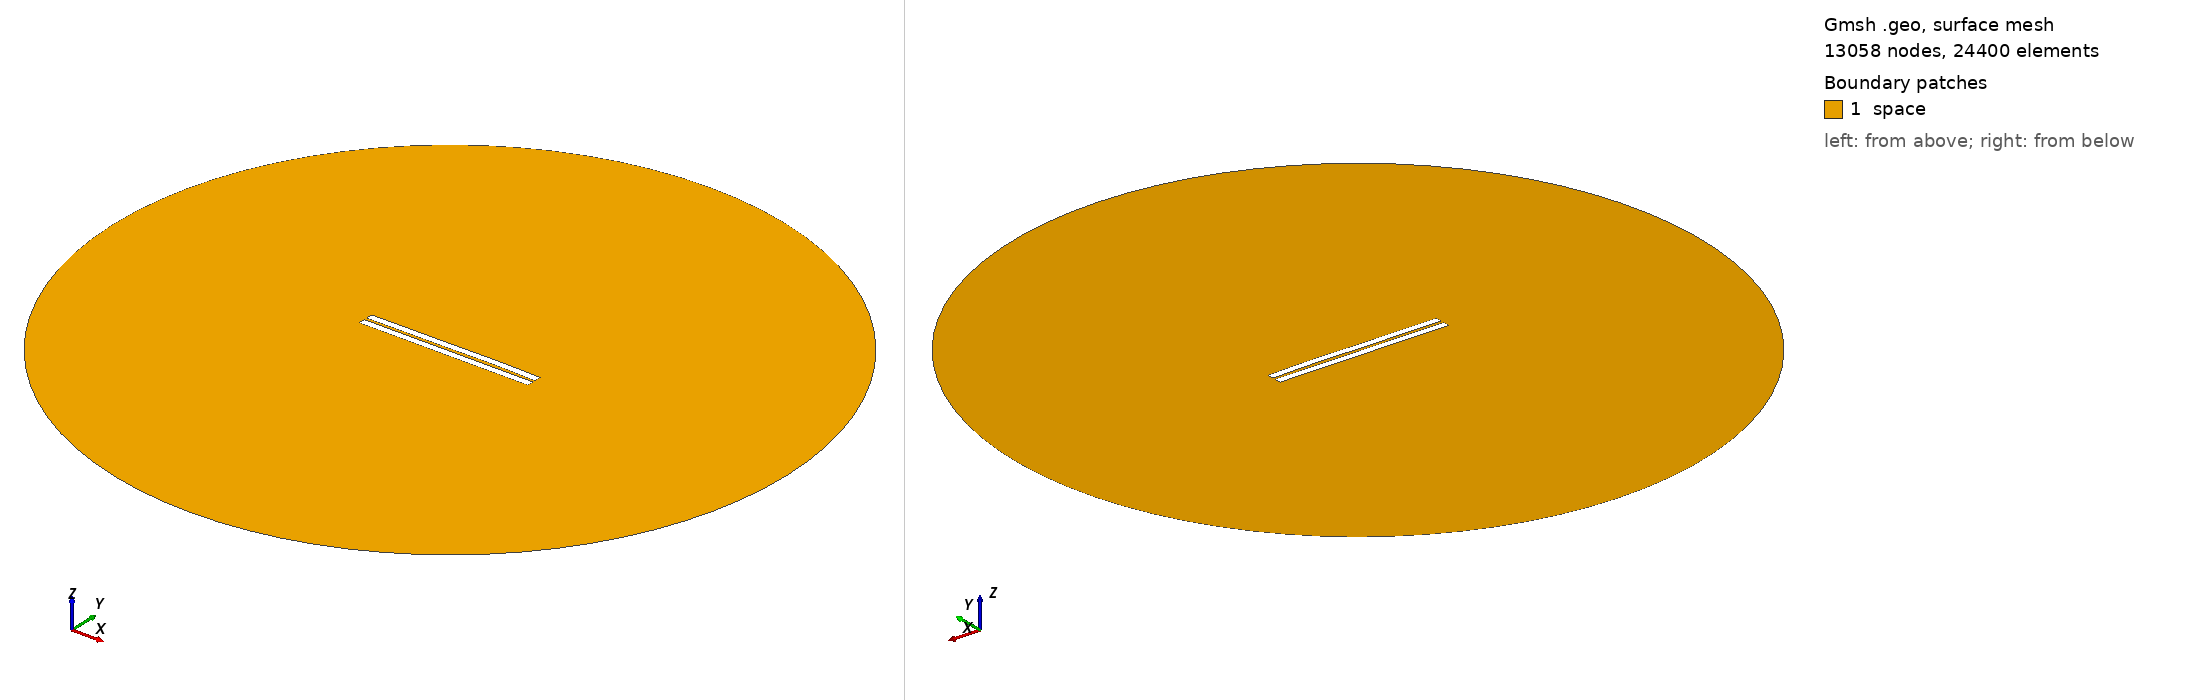

Gmsh geometry script, surface-meshed: 13058 nodes, 24400 surface elements. Boundary patches (legend numbers): 1 space. Left view from above one corner, right view from below the opposite corner. Legend entries are the model's physical surfaces. The drawing asked Gmsh for element sizes between 1% and 20% of the model's largest extent; the script's own settings can give other sizes.

=== 609.geo (drawn) ===
//---------------------------------------
// Geometry kernel
//---------------------------------------

SetFactory("OpenCASCADE");



//---------------------------------------
// Parameters of the geometry
//---------------------------------------

// Overetch of the upper plate
overetch = 0.0;

// Distance between the plates
distance = 1.5;

// Discretization over the x axis (for the deformation)
nx = 50; 

// Length of the plate
L = 100 - overetch; 

// Number of modes
n = 4; 

// 1st mode coefficient
coeff(1) = 0.15;
beta(1) = 0.596864 * 3.1415926535 / L;

// 2nd mode coefficient
coeff(2) = 0.15;
beta(2) = 1.49418 * 3.1415926535 / L;

// 3rd mode coefficient
coeff(3) = -0.075;
beta(3) = 2.50025 * 3.1415926535 / L;

// 4th mode coefficient
coeff(4) = 0.07499999999999998;
beta(4) = 3.49999 * 3.1415926535 / L;



//---------------------------------------
// Upper plate (deformed rectangle)
//---------------------------------------

// Coordiantes of the upper plate
xmin = -50;
xmax = 50 - overetch;

// Height of the upper plate
yheight = 4 - 2 * overetch;

// Indexes of the points
UpperID[] = {};
LowerID[] = {};
LeftID[] = {};
RightID[] = {};

// Point index
p = 1;

// Horizontal edges
For i In {1:nx}
    x = xmin + (i-1)*(xmax - xmin)/(nx-1);

    y_bottom = distance / 2 + overetch;
    For j In {1:n}
        C = (Cosh(beta(j)*L) + Cos(beta(j)*L)) / (Sinh(beta(j)*L) + Sin(beta(j)*L));
        y_bottom  = y_bottom + coeff(j) * (Cosh(beta(j)*(x+50)) - Cos(beta(j)*(x+50)) - C * (Sinh(beta(j)*(x+50)) - Sin(beta(j)*(x+50))));
    EndFor

    y_top = y_bottom + yheight;

    Point(p) = {x, y_top, 0, 1.0};
    UpperID[i] = p;
    p = p + 1;

    Point(p) = {x, y_bottom, 0, 1.0};
    LowerID[i] = p;
    p = p + 1;
EndFor

// Create point lists
UpperPts[] = {}; LowerPts[] = {};
For i In {1:nx}
  UpperPts[] += {UpperID[i]};
  LowerPts[] += {LowerID[i]};
EndFor

// Build splines
Spline(1) = {UpperPts[]};
Spline(2) = {LowerPts[]};
Line(3) = {LowerPts[nx-1], UpperPts[nx-1]};
Line(4) = {LowerPts[0], UpperPts[0]};

// Build the plane surface
Curve Loop(1) = {2, 3, -1, -4};
Plane Surface(1) = {1};



//---------------------------------------
// Lower plate (rectangle)
//---------------------------------------

// Vertices
Point(1001) = {-50, -1, 0, 1.0};
Point(1002) = { 50, -1, 0, 1.0};
Point(1003) = { 50,  -5, 0, 1.0};
Point(1004) = {-50,  -5, 0, 1.0};

// Edges
Line(5) = {1001, 1002};
Line(6) = {1002, 1003};
Line(7) = {1003, 1004};
Line(8) = {1004, 1001};

// Plane surface
Line Loop(2) = {5, 6, 7, 8};
Plane Surface(2) = {2}; 



//---------------------------------------
// Outer (fictious) boundary
//---------------------------------------

// Points
Point(1005) = {0, 0, 0};       // Center
Point(1006) = {200, 0, 0};     // Start point
Point(1007) = {0, 200, 0};     // 90 degrees
Point(1008) = {-200, 0, 0};    // 180 degrees
Point(1009) = {0, -200, 0};    // 270 degrees

// Circle arcs (each needs start, center, end)
Circle(9) = {1006, 1005, 1007};
Circle(10) = {1007, 1005, 1008};
Circle(11) = {1008, 1005, 1009};
Circle(12) = {1009, 1005, 1006};

// Plane surface for the entire domain
Curve Loop(3) = {9, 10, 11, 12};
Surface(3) = {3};

// Subtract the plates from the whole domain to obtain the actual domain where we want to solve the equations
BooleanDifference{ Surface{3}; Delete; }{ Surface{1}; Surface{2}; Delete; }




//---------------------------------------
// Transfinite Lines/Curves
//---------------------------------------

// Set the number of points on the boundaries
r = 7;

// Plates
Transfinite Curve {1, 2} = 50*r Using Progression 1;
Transfinite Curve {3, 4} = 2*r Using Progression 1;
Transfinite Line {5, 7} = 50*r Using Progression 1;
Transfinite Line {6, 8} = 2*r Using Progression 1;

// Outer boundary
Transfinite Line {9, 10, 11, 12} = 20 Using Progression 1;



//---------------------------------------
// Physical groups
//---------------------------------------                

// Physical curves (boundaries)
Physical Line("force_segment", 10) = {2};
Physical Line("upper_plate", 11) = {1, 3, 4};
Physical Line("lower_plate", 12) = {5, 6, 7, 8};
Physical Line("boundary", 20) = {9, 10, 11, 12};

// Physical Surfaces
Physical Surface("space", 30) = {3};



//---------------------------------------
// 6. Generate the Mesh
//---------------------------------------

// 2D mesh generation
Mesh 2;
